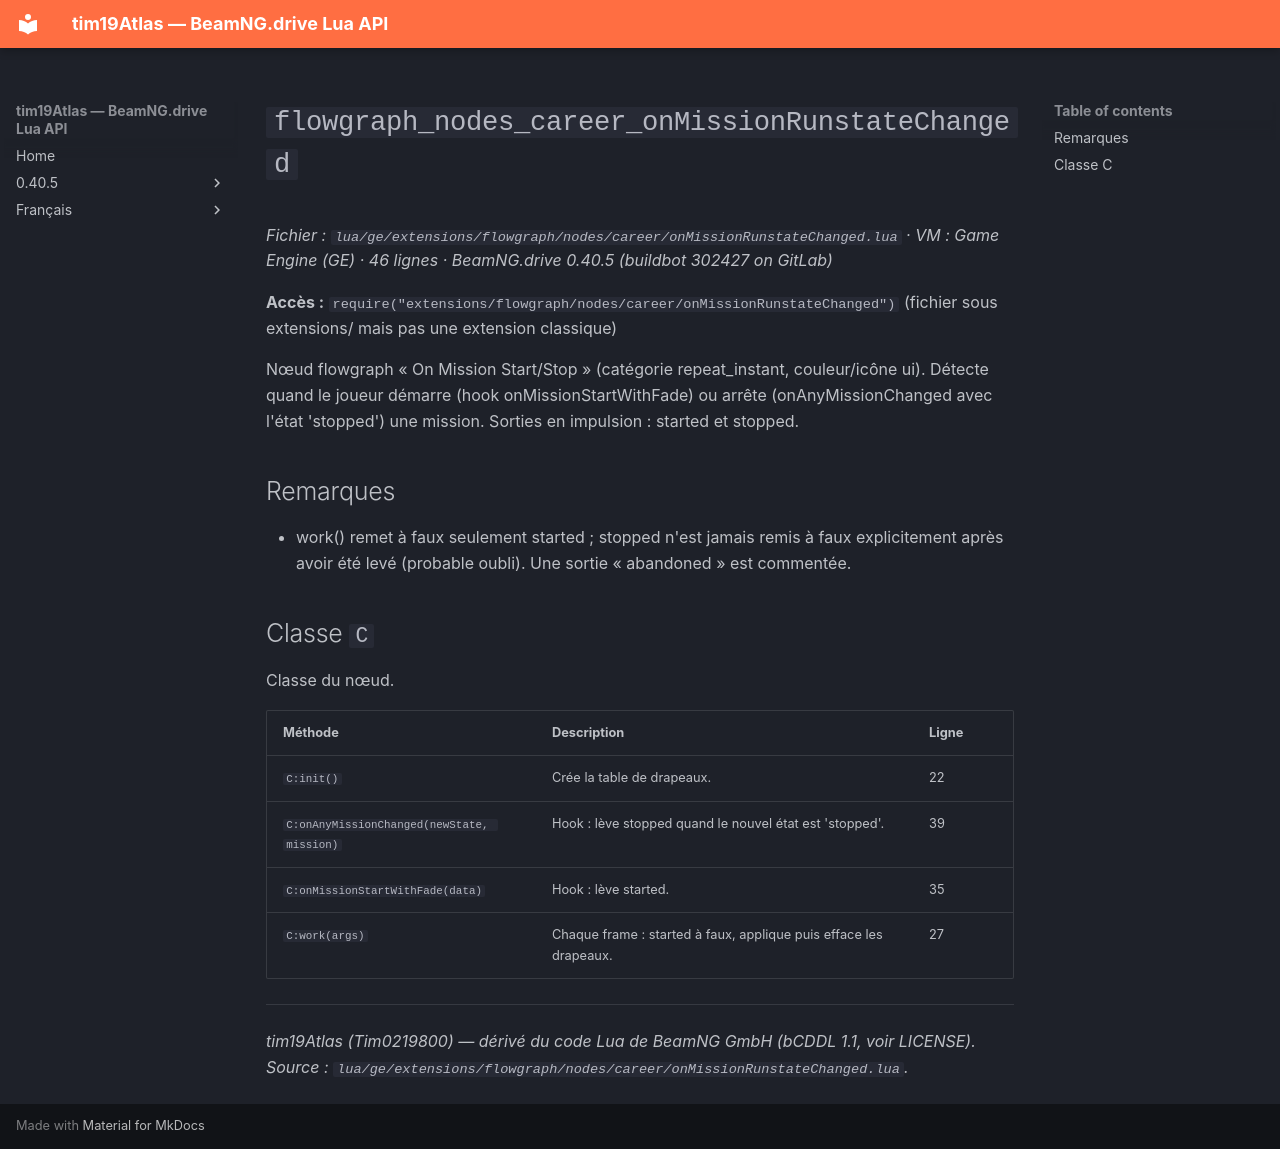

repository: Tim0219800/beamng-lua-atlas · page: fr/0.40.5/ge/extensions/flowgraph/nodes/career/onMissionRunstateChanged.html · generator: mkdocs

# `flowgraph_nodes_career_onMissionRunstateChanged`

*Fichier : `lua/ge/extensions/flowgraph/nodes/career/onMissionRunstateChanged.lua` · VM : Game Engine (GE) · 46 lignes · BeamNG.drive 0.40.5 (buildbot 302427 on GitLab)*

**Accès :** `require("extensions/flowgraph/nodes/career/onMissionRunstateChanged")` (fichier sous extensions/ mais pas une extension classique)

Nœud flowgraph « On Mission Start/Stop » (catégorie repeat_instant, couleur/icône ui). Détecte quand le joueur démarre (hook onMissionStartWithFade) ou arrête (onAnyMissionChanged avec l'état 'stopped') une mission. Sorties en impulsion : started et stopped.

## Remarques

- work() remet à faux seulement started ; stopped n'est jamais remis à faux explicitement après avoir été levé (probable oubli). Une sortie « abandoned » est commentée.

## Classe `C`

Classe du nœud.

| Méthode | Description | Ligne |
|---|---|---|
| `C:init()` | Crée la table de drapeaux. | 22 |
| `C:onAnyMissionChanged(newState, mission)` | Hook : lève stopped quand le nouvel état est 'stopped'. | 39 |
| `C:onMissionStartWithFade(data)` | Hook : lève started. | 35 |
| `C:work(args)` | Chaque frame : started à faux, applique puis efface les drapeaux. | 27 |

---
*tim19Atlas (Tim0219800) — dérivé du code Lua de BeamNG GmbH (bCDDL 1.1, voir LICENSE). Source : `lua/ge/extensions/flowgraph/nodes/career/onMissionRunstateChanged.lua`.*
